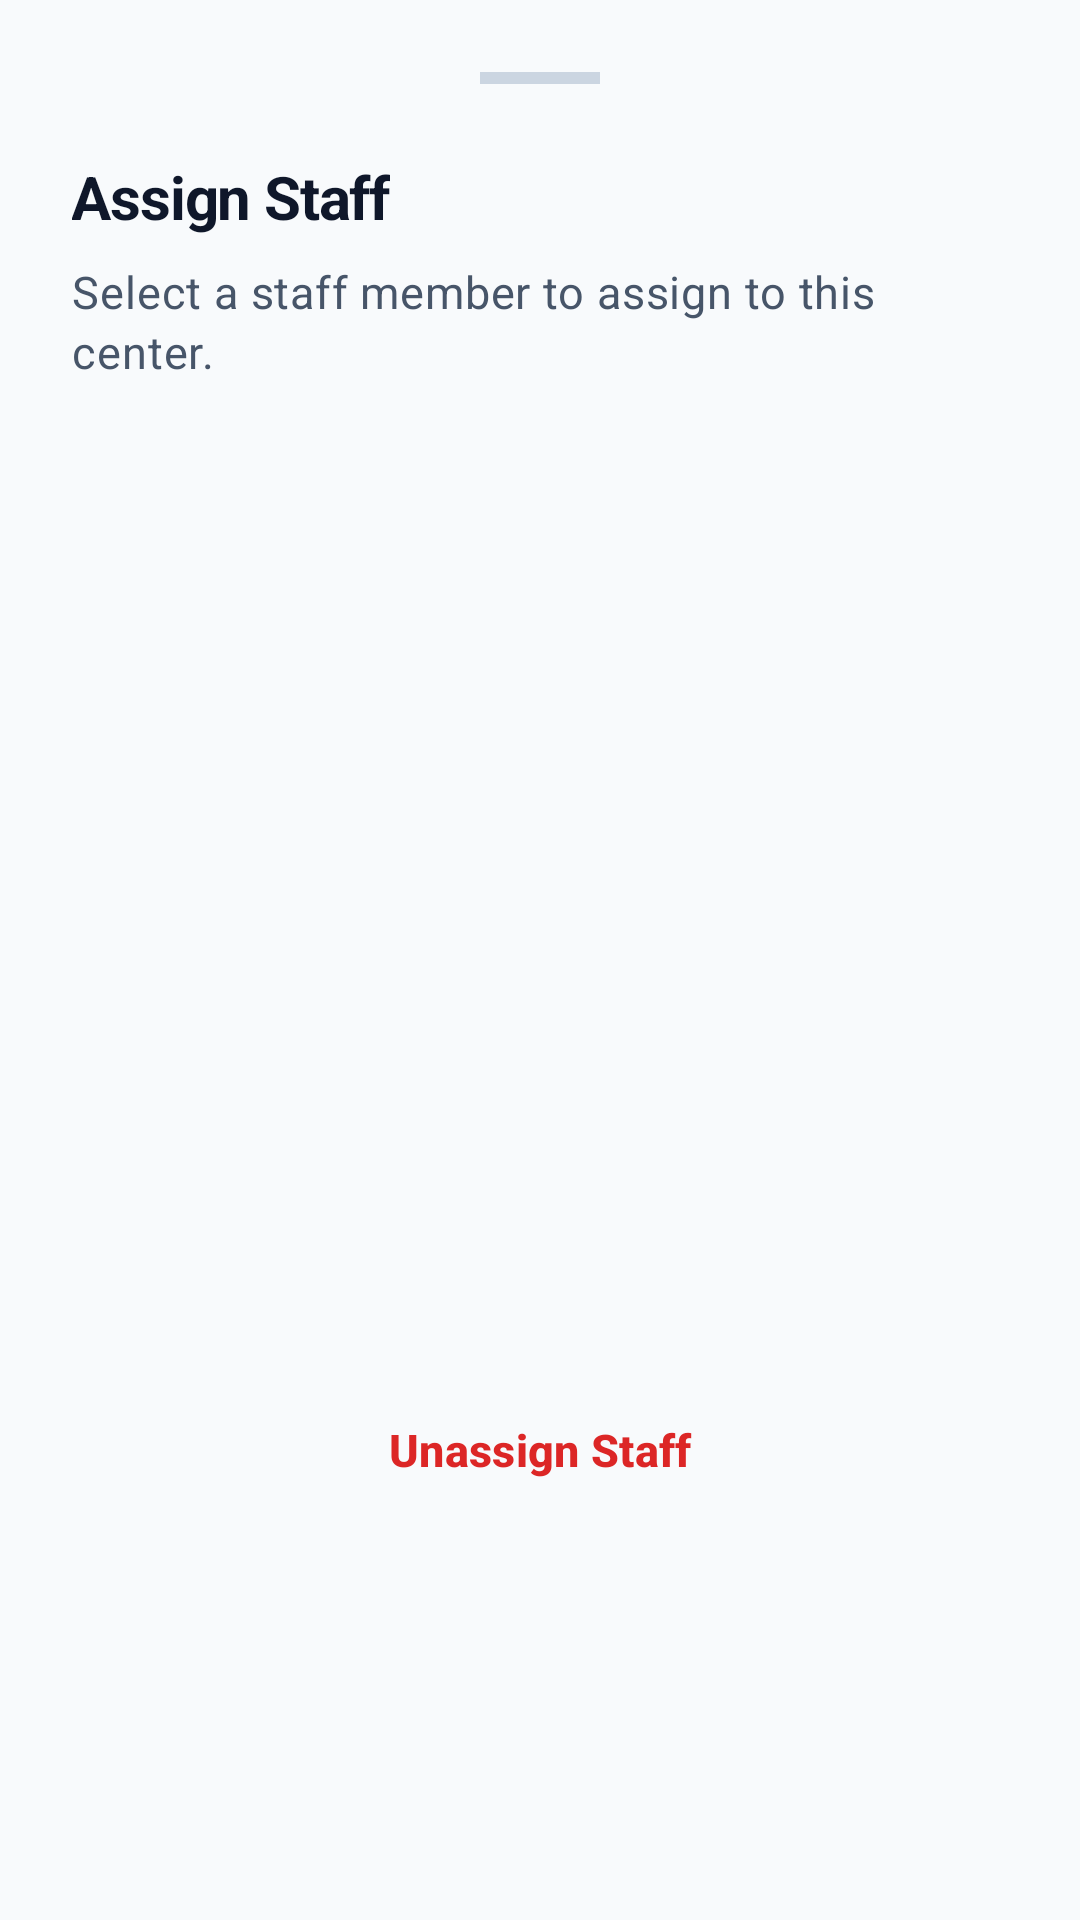

Write the Android layout XML for this screen, with the resource values it uses.
<!-- AndroidManifest.xml: application theme Theme.QueueEase -->
<!-- res/layout/bottom_sheet_assign_staff.xml -->
<?xml version="1.0" encoding="utf-8"?>
<LinearLayout xmlns:android="http://schemas.android.com/apk/res/android"
    android:layout_width="match_parent"
    android:layout_height="match_parent"
    android:background="@drawable/bg_bottom_sheet"
    android:orientation="vertical"
    android:padding="24dp">

    <View
        android:layout_width="40dp"
        android:layout_height="4dp"
        android:layout_gravity="center_horizontal"
        android:layout_marginBottom="24dp"
        android:background="@color/gray_300" />

    <TextView
        android:id="@+id/tvTitle"
        style="@style/QueueEase.Text.SectionTitle"
        android:layout_width="wrap_content"
        android:layout_height="wrap_content"
        android:layout_marginBottom="8dp"
        android:text="@string/assign_staff" />

    <TextView
        android:id="@+id/tvSubtitle"
        style="@style/QueueEase.Text.Body"
        android:layout_width="wrap_content"
        android:layout_height="wrap_content"
        android:layout_marginBottom="16dp"
        android:text="Select a staff member to assign to this center." />

    <androidx.recyclerview.widget.RecyclerView
        android:id="@+id/rvStaff"
        android:layout_width="match_parent"
        android:layout_height="300dp"
        android:layout_marginBottom="16dp" />

    <ProgressBar
        android:id="@+id/progressBar"
        android:layout_width="wrap_content"
        android:layout_height="wrap_content"
        android:layout_gravity="center"
        android:visibility="gone" />

    <Button
        android:id="@+id/btnUnassign"
        style="@style/QueueEase.Button.Outline.Danger"
        android:layout_width="match_parent"
        android:layout_height="wrap_content"
        android:layout_marginBottom="16dp"
        android:text="@string/unassign_staff" />

</LinearLayout>
<!-- resources referenced by this layout -->
<resources>
  <color name="gray_300">#CBD5E1</color>
  <string name="assign_staff">Assign Staff</string>
  <string name="unassign_staff">Unassign Staff</string>
  <style name="QueueEase.Button.Outline.Danger" parent="QueueEase.Button.Outline">
          <item name="strokeColor">@color/red_500</item>
          <item name="android:textColor">@color/red_600</item>
      </style>
  <style name="QueueEase.Text.Body">
          <item name="android:textSize">@dimen/text_base</item>
          <item name="android:textColor">@color/gray_600</item>
          <item name="android:fontFamily">sans-serif</item>
      </style>
  <style name="QueueEase.Text.SectionTitle">
          <item name="android:textSize">@dimen/text_xl</item>
          <item name="android:textStyle">bold</item>
          <item name="android:textColor">@color/gray_900</item>
          <item name="android:fontFamily">sans-serif-medium</item>
          <item name="android:letterSpacing">-0.02</item>
      </style>
  <style name="Theme.QueueEase" parent="Base.Theme.QueueEase" />
  <style name="QueueEase.Button.Outline" parent="Widget.Material3.Button.OutlinedButton">
          <item name="android:layout_height">56dp</item>
          <item name="android:textAllCaps">false</item>
          <item name="android:textSize">@dimen/text_base</item>
          <item name="android:textStyle">bold</item>
          <item name="android:fontFamily">sans-serif-medium</item>
          <item name="cornerRadius">@dimen/radius_lg</item>
          <item name="strokeColor">@color/border_normal</item>
          <item name="android:textColor">@color/gray_700</item>
          <item name="backgroundTint">@color/surface</item>
          <item name="android:elevation">2dp</item>
      </style>
  <color name="red_500">#EF4444</color>
  <color name="red_600">#DC2626</color>
  <dimen name="text_base">15sp</dimen>
  <color name="gray_600">#475569</color>
  <dimen name="text_xl">20sp</dimen>
  <color name="gray_900">#0F172A</color>
  <dimen name="radius_lg">12dp</dimen>
  <color name="border_normal">#E2E8F0</color>
  <color name="gray_700">#334155</color>
  <color name="surface">#FFFFFF</color>
  <color name="blue_600">#2563EB</color>
  <color name="white">#FFFFFFFF</color>
  <color name="blue_50">#EFF6FF</color>
  <color name="blue_700">#1D4ED8</color>
  <color name="green_600">#16A34A</color>
  <color name="green_50">#F0FDF4</color>
  <color name="purple_500">#A855F7</color>
  <color name="red_50">#FEF2F2</color>
  <color name="gray_800">#1E293B</color>
  <color name="surface_muted">#F8FAFC</color>
  <color name="border_subtle">#F1F5F9</color>
  <color name="gray_50">#F8FAFC</color>
  <style name="QueueEase.ShapeSmall" parent="ShapeAppearance.Material3.SmallComponent">
          <item name="cornerSize">@dimen/radius_sm</item>
      </style>
  <style name="QueueEase.ShapeMedium" parent="ShapeAppearance.Material3.MediumComponent">
          <item name="cornerSize">@dimen/radius_md</item>
      </style>
  <style name="QueueEase.ShapeLarge" parent="ShapeAppearance.Material3.LargeComponent">
          <item name="cornerSize">@dimen/radius_lg</item>
      </style>
  <dimen name="radius_sm">6dp</dimen>
  <dimen name="radius_md">8dp</dimen>
</resources>
